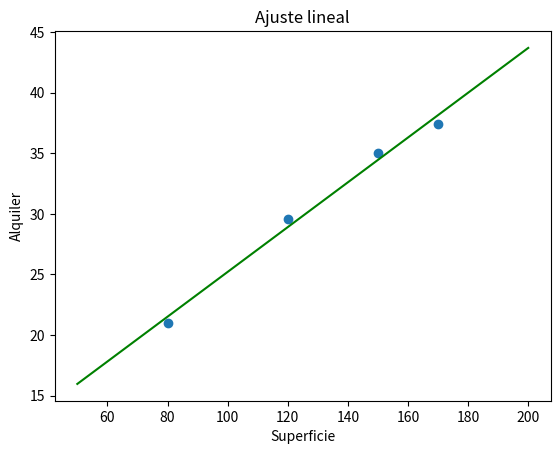

Generate this figure with matplotlib:
#!/usr/bin/env python3
# -*- coding: utf-8 -*-
"""
Created on Mon Oct 19 19:00:14 2020

[redacted]
"""
#Ejercicio 10.14: precio_alquiler ~ superficie
import numpy as np
import matplotlib.pyplot as plt


def ajuste_lineal_simple(x,y):
    '''Realiza un ajuste lineal por cuadrados minimos
    Devuelve la pendiente y la ordenada de la recta'''
    a = sum(((x - x.mean())*(y-y.mean()))) / sum(((x-x.mean())**2))
    b = y.mean() - a*x.mean()
    return a, b

#%%

superficie = np.array([150.0, 120.0, 170.0, 80.0])
alquiler = np.array([35.0, 29.6, 37.4, 21.0])

a, b = ajuste_lineal_simple(superficie, alquiler)

grilla_x = np.linspace(50, 200, num = 100)
grilla_y = grilla_x*a + b

g = plt.scatter(superficie, alquiler)
plt.title('Ajuste lineal')
plt.plot(grilla_x, grilla_y, c = 'green')
plt.xlabel('Superficie')
plt.ylabel('Alquiler')

plt.show()

errores = alquiler - (a*superficie + b)
print(errores)
print("ECM:", (errores**2).mean())



